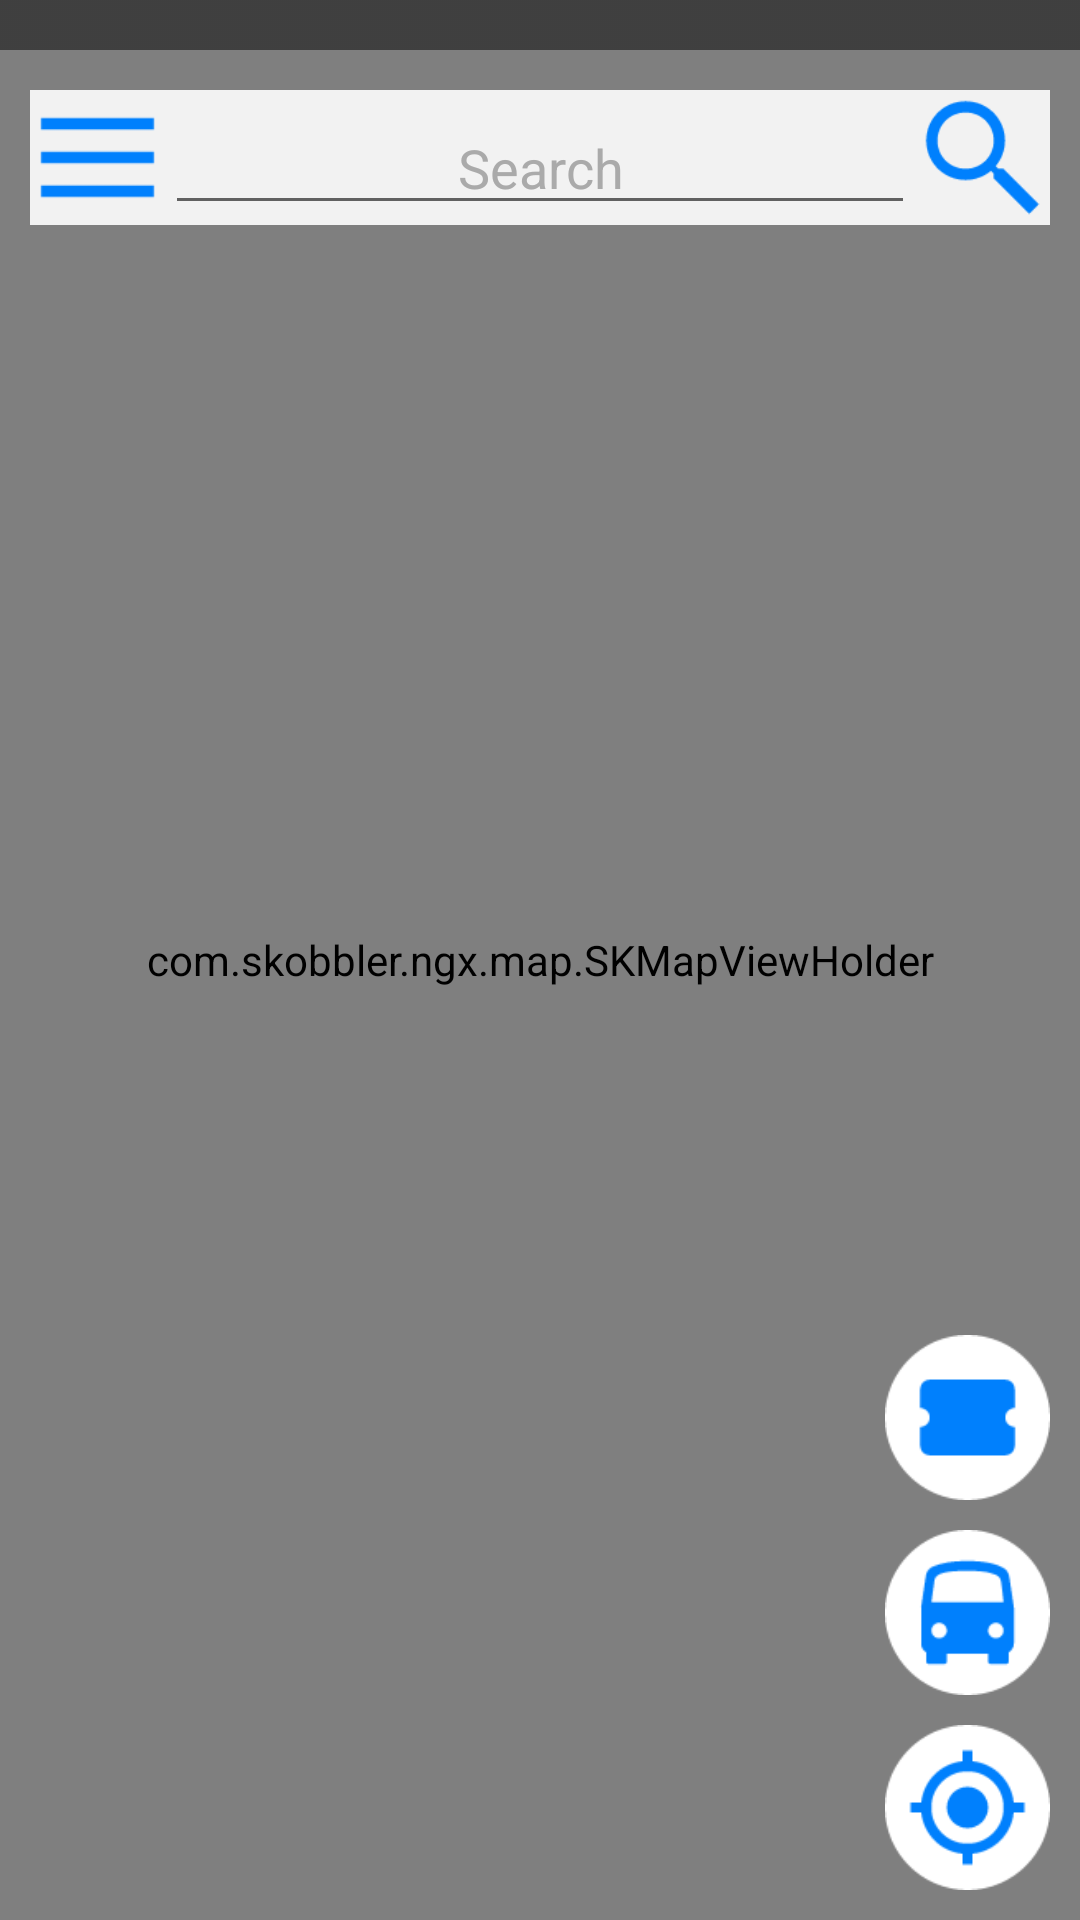

Reconstruct the res/layout file that produces this screen, plus the resources it refers to.
<!-- AndroidManifest.xml: activity theme AppThemeBlue -->
<!-- res/layout/activity_map.xml -->
<?xml version="1.0" encoding="utf-8"?>
<RelativeLayout xmlns:android="http://schemas.android.com/apk/res/android"
    android:layout_width="match_parent"
    android:layout_height="match_parent"
    xmlns:tools="http://schemas.android.com/tools"
    xmlns:app="http://schemas.android.com/apk/res-auto"
    android:background="@android:color/white">

    <com.skobbler.ngx.map.SKMapViewHolder
        android:id="@+id/map_surface_holder"
        android:layout_width="fill_parent"
        android:layout_height="fill_parent" />

    <ImageView
        android:layout_width="match_parent"
        android:layout_height="50px"
        android:background="@drawable/taskbar_black_50px" />

    <ImageView
        android:id="@+id/image_background_tickets"
        android:layout_width="match_parent"
        android:layout_height="160dp"
        android:layout_alignParentBottom="true"
        android:background="@drawable/background_search_90"
        android:visibility="gone" />

    <ImageView
        android:id="@+id/image_background_stations"
        android:layout_width="match_parent"
        android:layout_height="200dp"
        android:layout_alignParentBottom="true"
        android:background="@drawable/background_search_90"
        android:visibility="gone" />

    <RelativeLayout
        android:layout_width="match_parent"
        android:layout_height="match_parent"
        android:paddingBottom="@dimen/padding_map"
        android:paddingLeft="@dimen/padding_map"
        android:paddingRight="@dimen/padding_map"
        android:paddingTop="@dimen/padding_map_top">

        <ImageView
            android:id="@+id/image_view_search"
            android:layout_width="match_parent"
            android:layout_height="@dimen/button_dimen"
            android:background="@drawable/background_search_90" />

        <AutoCompleteTextView
            android:id="@+id/edit_text_search"
            android:layout_width="match_parent"
            android:layout_height="wrap_content"
            android:layout_alignBottom="@+id/button_menu"
            android:layout_toEndOf="@+id/button_menu"
            android:layout_toStartOf="@+id/button_search"
            android:hint="@string/search"
            android:textAlignment="center"
            android:textColor="@android:color/black"
            android:textColorHint="@android:color/darker_gray" />

        <Button
            android:id="@+id/button_menu"
            android:layout_width="@dimen/button_dimen"
            android:layout_height="@dimen/button_dimen"
            android:layout_alignParentStart="true"
            android:layout_alignParentTop="true"
            android:background="@drawable/menu_blue"
            android:clickable="true" />

        <Button
            android:id="@+id/button_search"
            android:layout_width="@dimen/button_dimen"
            android:layout_height="@dimen/button_dimen"
            android:layout_alignParentEnd="true"
            android:layout_alignParentTop="true"
            android:background="@drawable/search_blue"
            android:clickable="true" />

        <Button
            android:id="@+id/button_location"
            android:layout_width="55dp"
            android:layout_height="55dp"
            android:layout_alignEnd="@+id/button_locate_bus"
            android:layout_alignParentBottom="true"
            android:layout_marginTop="10dp"
            android:background="@drawable/center_location_circle_blue"
            android:clickable="true" />

        <Button
            android:id="@+id/button_cancel_navigation"
            android:layout_width="55dp"
            android:layout_height="55dp"
            android:layout_alignParentBottom="true"
            android:layout_alignParentEnd="true"
            android:background="@drawable/cancel_circle_blue"
            android:clickable="true"
            android:visibility="gone" />

        <Button
            android:id="@+id/button_locate_bus"
            android:layout_width="55dp"
            android:layout_height="55dp"
            android:layout_above="@+id/button_location"
            android:layout_alignParentEnd="true"
            android:layout_marginTop="10dp"
            android:background="@drawable/bus_circle_blue"
            android:clickable="true" />

        <Button
            android:id="@+id/button_locate_ticket"
            android:layout_width="55dp"
            android:layout_height="55dp"
            android:layout_above="@+id/button_locate_bus"
            android:layout_alignParentEnd="true"
            android:background="@drawable/ticket_circle_blue"
            android:clickable="true" />

        <Button
            android:id="@+id/button_more_info_ticket_poi"
            android:layout_width="55dp"
            android:layout_height="55dp"
            android:layout_alignEnd="@+id/button_route_from_ticket_poi"
            android:layout_alignParentBottom="true"
            android:layout_marginTop="10dp"
            android:background="@drawable/info_circle_out_blue"
            android:clickable="true"
            android:visibility="gone"/>


        <Button
            android:id="@+id/button_route_from_ticket_poi"
            android:layout_width="55dp"
            android:layout_height="55dp"
            android:layout_above="@+id/button_more_info_ticket_poi"
            android:layout_alignParentEnd="true"
            android:layout_marginTop="10dp"
            android:background="@drawable/route_circle_out_blue"
            android:clickable="true"
            android:visibility="gone"/>

        <Button
            android:id="@+id/button_cancel_info_ticket_poi"
            android:layout_width="55dp"
            android:layout_height="55dp"
            android:layout_above="@+id/button_route_from_ticket_poi"
            android:layout_alignParentEnd="true"
            android:background="@drawable/cancel_circle_out_blue"
            android:clickable="true"
            android:visibility="gone"/>

        <RelativeLayout
            android:id="@+id/layout_poi_ticket"
            android:layout_width="match_parent"
            android:layout_height="150dp"
            android:visibility="gone"
            android:layout_alignParentBottom="true"
            android:layout_toStartOf="@+id/button_location"
            android:background="@android:color/transparent">

            <LinearLayout
                android:layout_width="match_parent"
                android:layout_height="match_parent"
                android:orientation="vertical"
                android:padding="10dp"
                android:paddingEnd="10dp">

                <TextView

                    android:id="@+id/text_poi_station_ticket"
                    android:layout_width="match_parent"
                    android:layout_marginRight="5dp"
                    android:layout_height="wrap_content"
                    android:text="@string/station_piata_mihai_viteazu_II"
                    android:textSize="@dimen/text_with_25"/>

                <TextView
                    android:id="@+id/text_poi_road_ticket"
                    android:layout_width="match_parent"
                    android:layout_height="wrap_content"
                    android:textColor="@color/blue"
                    android:text="@string/road_ion_popescu_voitesti"
                    android:textSize="@dimen/text_with_20"/>

            </LinearLayout>

        </RelativeLayout>

        <Button
            android:id="@+id/button_more_info_station_poi"
            android:layout_width="55dp"
            android:layout_height="55dp"
            android:layout_alignEnd="@+id/button_route_from_station_poi"
            android:layout_alignParentBottom="true"
            android:layout_marginTop="10dp"
            android:background="@drawable/info_circle_out_blue"
            android:clickable="true"
            android:visibility="gone"/>


        <Button
            android:id="@+id/button_route_from_station_poi"
            android:layout_width="55dp"
            android:layout_height="55dp"
            android:layout_above="@+id/button_more_info_station_poi"
            android:layout_alignParentEnd="true"
            android:layout_marginTop="10dp"
            android:background="@drawable/route_circle_out_blue"
            android:clickable="true"
            android:visibility="gone"/>

        <Button
            android:id="@+id/button_cancel_info_station_poi"
            android:layout_width="55dp"
            android:layout_height="55dp"
            android:layout_above="@+id/button_route_from_station_poi"
            android:layout_alignParentEnd="true"
            android:background="@drawable/cancel_circle_out_blue"
            android:clickable="true"
            android:visibility="gone"/>

        <RelativeLayout
            android:id="@+id/layout_poi_station"
            android:layout_width="match_parent"
            android:layout_height="200dp"
            android:visibility="gone"
            android:layout_alignParentBottom="true"
            android:layout_toStartOf="@+id/button_location"
            android:background="@android:color/transparent">

            <LinearLayout
                android:layout_width="match_parent"
                android:layout_height="match_parent"
                android:orientation="vertical"
                android:padding="@dimen/padding_list"
                android:paddingEnd="@dimen/padding_list">

                <TextView
                    android:id="@+id/text_poi_station"
                    android:layout_width="match_parent"
                    android:layout_height="wrap_content"
                    android:text="@string/snagov_n"
                    android:textSize="@dimen/text_with_25"/>

                <TextView
                    android:id="@+id/text_poi_road"
                    android:layout_width="match_parent"
                    android:layout_height="wrap_content"
                    android:textColor="@color/blue"
                    android:text="@string/road_unirii"
                    android:textSize="@dimen/text_with_20"/>

                <LinearLayout
                    android:layout_width="match_parent"
                    android:layout_height="match_parent"
                    android:orientation="horizontal">

                    <it.sephiroth.android.library.widget.HListView
                        android:id="@+id/list_map_bus"
                        android:layout_width="200dp"
                        android:layout_height="match_parent"
                        android:listSelector="@android:color/transparent"
                        android:scrollbars="none"/>

                    <TextView
                        android:layout_width="match_parent"
                        android:layout_height="wrap_content"
                        android:paddingStart="5dp"
                        android:paddingEnd="35dp"
                        android:text="@string/scroll_right_and_left"
                        android:textColor="@color/blue"/>

                </LinearLayout>

            </LinearLayout>

        </RelativeLayout>

    </RelativeLayout>

</RelativeLayout>
<!-- resources referenced by this layout -->
<resources>
  <color name="blue">#0080fd</color>
  <dimen name="button_dimen">45dp</dimen>
  <dimen name="padding_list">20dp</dimen>
  <dimen name="padding_map">10dp</dimen>
  <dimen name="padding_map_top">30dp</dimen>
  <dimen name="text_with_20">20dp</dimen>
  <dimen name="text_with_25">25dp</dimen>
  <!-- drawable background_search_90: png bitmap (drawable, 144201 bytes) -->
  <!-- drawable bus_circle_blue: png bitmap (drawable, 2500 bytes) -->
  <!-- drawable cancel_circle_blue: png bitmap (drawable, 1917 bytes) -->
  <!-- drawable cancel_circle_out_blue: png bitmap (drawable, 1990 bytes) -->
  <!-- drawable center_location_circle_blue: png bitmap (drawable, 2739 bytes) -->
  <!-- drawable info_circle_out_blue: png bitmap (drawable, 1953 bytes) -->
  <!-- drawable menu_blue: png bitmap (drawable, 567 bytes) -->
  <!-- drawable route_circle_out_blue: png bitmap (drawable, 2149 bytes) -->
  <!-- drawable search_blue: png bitmap (drawable, 1792 bytes) -->
  <!-- drawable taskbar_black_50px: png bitmap (drawable, 150203 bytes) -->
  <!-- drawable ticket_circle_blue: png bitmap (drawable, 1923 bytes) -->
  <string name="road_ion_popescu_voitesti">Road Ion Popescu Voitesti</string>
  <string name="road_unirii">Road Unirii</string>
  <string name="scroll_right_and_left">Scroll to the right and left to see more lines.</string>
  <string name="search">Search</string>
  <string name="snagov_n">Snagov N</string>
  <string name="station_piata_mihai_viteazu_II">Piata Mihai Viteazu II</string>
  <style name="AppThemeBlue" parent="Theme.AppCompat.Light.DarkActionBar">
          
          <item name="colorPrimary">@color/blue</item>
          <item name="colorPrimaryDark">@color/darkerBlue</item>
          <item name="colorAccent">@color/blue</item>
          <item name="windowActionBar">false</item>
          <item name="windowNoTitle">true</item>
      </style>
  <color name="darkerBlue">#0066cc</color>
</resources>
